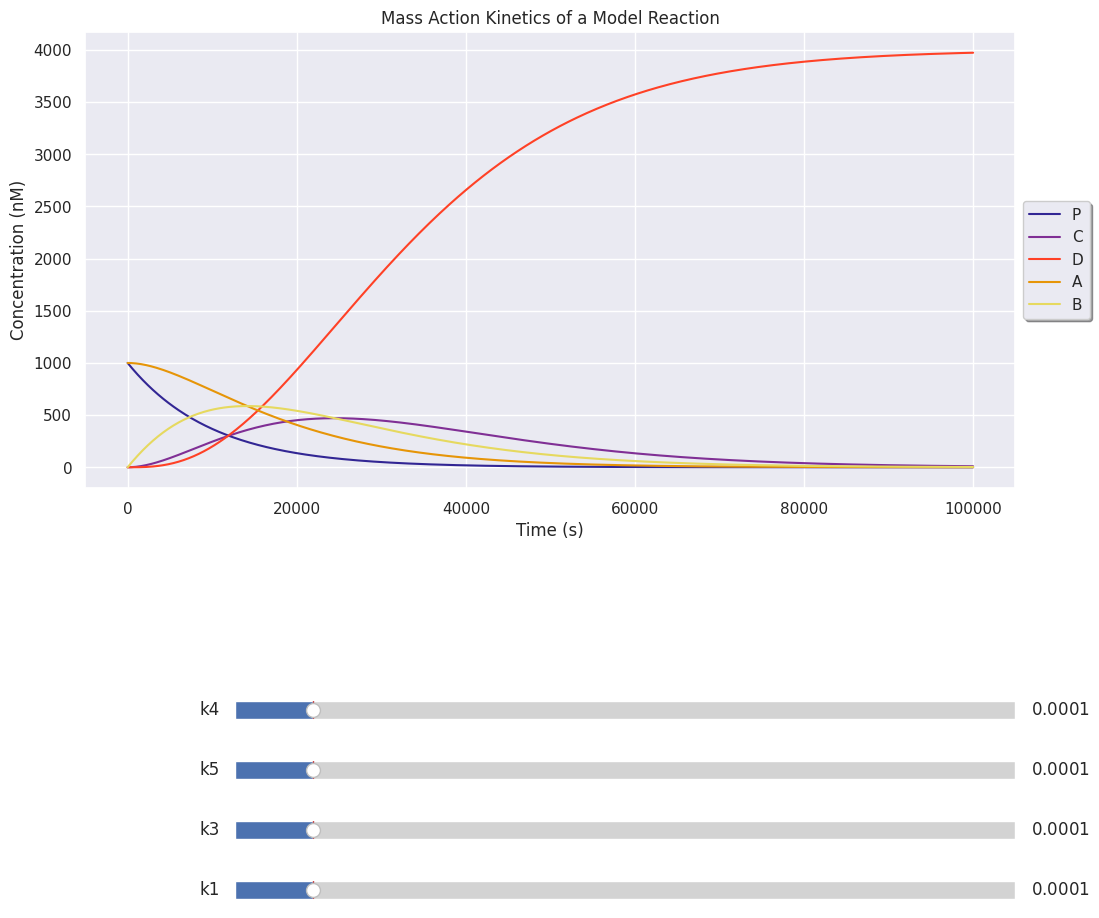
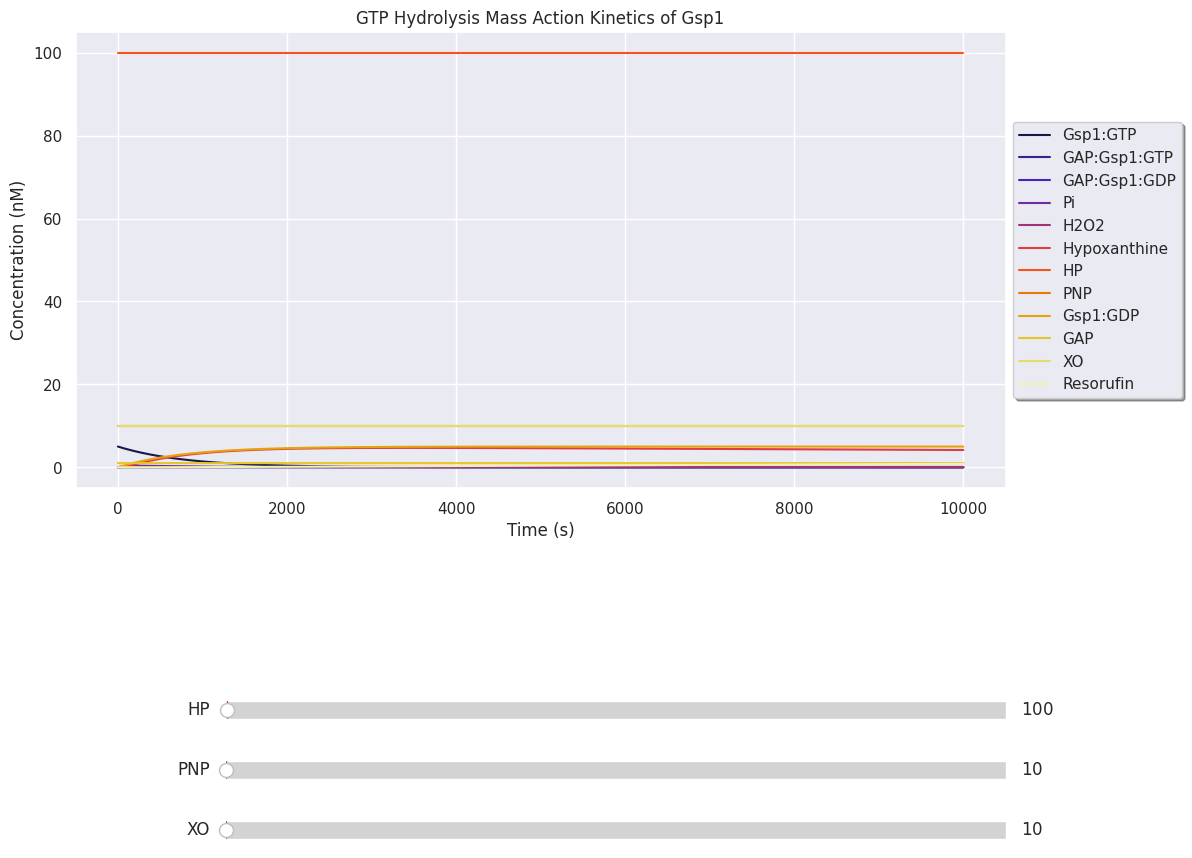

Write the Python code that produced these figures, in order.
%matplotlib osx
import re
import numpy as np
import seaborn as sns
sns.set()
from scipy.integrate import odeint
from collections import OrderedDict
from matplotlib import pyplot as plt
from matplotlib.widgets import Slider
from scipy.integrate import odeint

class ChemicalReactionNetwork:
    def __init__(self, mass_action_dict: dict, michaelis_menten_dict: dict, initial_concentrations: dict, time: np.ndarray):
        characters = {'*', '->', '+', '<->'}
        self.species = list(set([specie for specie in sum([i.split(' ') for i in {**mass_action_dict, **michaelis_menten_dict}.keys()], []) if specie not in characters and not specie.isnumeric()]))
        self.mass_action_reactions = self._parse_mass_action(mass_action_dict, self.species) if len(mass_action_dict) > 0 else []
        self.michaelis_menten_reactions = self._parse_michaelis_menten(michaelis_menten_dict, self.species) if len(michaelis_menten_dict) > 0 else []
        self.time = time
        self.initial_concentrations = dict([(specie, 1e-50) if specie not in initial_concentrations.keys() else (specie, initial_concentrations[specie]) for specie in self.species])
        self.concentrations = None

    def _parse_mass_action(self, mass_action_dict: dict, species: list):
        mass_action_reactions = []
        for reaction, rates in mass_action_dict.items():
            rate_name, rate_constant = list(rates.items())[0]
            B, A = np.zeros(len(species)), np.zeros(len(species))
            _substrates, _products = reaction.split('->')
            _substrates, _products = [re.sub(re.compile(r'\s+'), '', sub).split('*') for sub in _substrates.split('+')], [re.sub(re.compile(r'\s+'), '', prod).split('*') for prod in _products.split('+')]
            for _substrate in _substrates:
                substrate = _substrate[1] if len(_substrate) == 2 else _substrate[0]
                stoichiometry_coeff = int(_substrate[0]) if len(_substrate) == 2 else 1
                A[species.index(substrate)] = stoichiometry_coeff
            for _product in _products:
                if _product == ['0']:
                    continue
                product = _product[1] if len(_product) == 2 else _product[0]
                stoichiometry_coeff = int(_product[0]) if len(_product) == 2 else 1
                B[species.index(product)] = stoichiometry_coeff
            mass_action_reactions.append(Reaction(reaction ,B - A, A, rate_name, rate_constant))
        return mass_action_reactions

    def _parse_michaelis_menten(self, michaelis_menten_dict: dict, species: list):
        michaelis_menten_reactions = []
        for reaction, rates in michaelis_menten_dict.items():
            michaelis_constant_keys = list(rates.keys())
            michaelis_constant_keys.sort()
            Km_key, kcat_key = michaelis_constant_keys

            _substrates, _products = reaction.split('->')
            _substrates, _products = [re.sub(re.compile(r'\s+'), '', sub).split('*') for sub in _substrates.split('+')], [re.sub(re.compile(r'\s+'), '', prod).split('*') for prod in _products.split('+')]
            substrates, substrate_stoichiometries, products, product_stoichiometries = [], [], [], []
            for _substrate in _substrates:
                substrate = _substrate[1] if len(_substrate) == 2 else _substrate[0]
                substrates.append(substrate)
                stoichiometry_coeff = int(_substrate[0]) if len(_substrate) == 2 else 1
                substrate_stoichiometries.append(stoichiometry_coeff)
            for _product in _products:
                product = _product[1] if len(_product) == 2 else _product[0]
                products.append(product)
                stoichiometry_coeff = int(_product[0]) if len(_product) == 2 else 1
                product_stoichiometries.append(stoichiometry_coeff)

                    
            enzyme = list(set(substrates).intersection(set(products)))[0]
            substrate = list(set(substrates) - set([enzyme]))[0]
            product = list(set(products) - set([enzyme]))[0]
            substrate_index, enzyme_index, product_index = species.index(substrate), species.index(enzyme), species.index(product)
            substrate_stoichiometry, product_stoichiometry = substrate_stoichiometries[substrates.index(substrate)], product_stoichiometries[products.index(product)]
            michaelis_menten_reactions.append(MichaelisMentenReaction(reaction, substrate_index, substrate_stoichiometry, product_index, product_stoichiometry, enzyme_index, rates[kcat_key], kcat_key, rates[Km_key], Km_key))
        return michaelis_menten_reactions

    def integrate(self):
        N = np.vstack([reaction.N for reaction in self.mass_action_reactions]) if len(self.mass_action_reactions) > 0 else np.array([])
        A = np.vstack([reaction.A for reaction in self.mass_action_reactions]) if len(self.mass_action_reactions) > 0 else np.array([])
        K = np.diag(np.array([reaction.rate for reaction in self.mass_action_reactions])) if len(self.mass_action_reactions) > 0 else np.array([])
        initial_values = np.array([self.initial_concentrations[specie] for specie in self.species])

        def ODEs(concentrations: np.ndarray, time: np.ndarray, N: np.ndarray, A: np.ndarray, K: np.ndarray, michaelis_menten_reactions):
            mass_action_rates = np.dot(N.T, np.dot(K, np.prod(np.power(concentrations, A), axis=1))) if len(N) > 0 else np.zeros(len(concentrations))
            michaelis_menten_rates = np.sum([reaction.compute_velocity(concentrations) for reaction in michaelis_menten_reactions], axis=0) if len(michaelis_menten_reactions) > 0 else np.zeros(len(concentrations))
            return mass_action_rates + michaelis_menten_rates 

        self.concentrations = odeint(ODEs, initial_values, self.time, args=(N, A, K, self.michaelis_menten_reactions))

    def update_parameter(self, param_name: str, new_value: float):
        if param_name in self.initial_concentrations.keys():
            self.initial_concentrations[param_name] = new_value

        elif param_name in set([reaction.rate_name for reaction in self.mass_action_reactions]):
            for reaction in self.mass_action_reactions:
                if param_name == reaction.rate_name:
                    reaction.rate = new_value

        elif param_name in set(sum([[reaction.kcat_name, reaction.Km_name] for reaction in self.michaelis_menten_reactions], [])):
            for reaction in self.michaelis_menten_reactions:
                if param_name == reaction.kcat_name:
                    reaction.kcat = new_value 
                elif param_name == reaction.Km_name:
                    reaction.Km = new_value

class Reaction:
    def __init__(self, scheme: str, N: np.ndarray, A: np.ndarray, rate_name: str, rate: float):
        self.scheme = scheme
        self.N = N
        self.A = A
        self.rate_name = rate_name
        self.rate = rate

class MichaelisMentenReaction:
    def __init__(self, scheme: str, substrate_ind: int, substrate_stoichiometry: int, product_ind: int, product_stoichiometry: int, enzyme_ind: int, kcat: float, kcat_name: str, Km: float, Km_name: str):
        self.scheme = scheme
        self.substrate_ind, self.substrate_stoichiometry = int(substrate_ind), substrate_stoichiometry
        self.product_ind, self.product_stoichiometry = int(product_ind), product_stoichiometry
        self.enzyme_ind = int(enzyme_ind)
        self.kcat, self.kcat_name = kcat, kcat_name
        self.Km, self.Km_name = Km, Km_name

    def compute_velocity(self, concentrations: np.ndarray):
        rates = np.zeros(len(concentrations))
        velocity = (self.kcat * concentrations[self.enzyme_ind] * concentrations[self.substrate_ind]) / (self.Km + concentrations[self.substrate_ind])
        rates[self.substrate_ind] = self.substrate_stoichiometry * -velocity
        rates[self.product_ind] = self.product_stoichiometry * velocity
        return rates

def process_reaction_dict(reaction_dict: dict):
    """
    Splits reversible reactions into elementary reactions.
    """
    updated_reaction_dict = {}
    for reaction in reaction_dict.keys():
        if '<->' in reaction:
            forward_constant, reverse_constant = reaction_dict[reaction].keys()
            split = reaction.split(' ')
            split[split.index('<->')] = '->'
            _forward, _reverse = split, split
            forward, reverse = ' '.join(_forward), ' '.join(_reverse[::-1])
            updated_reaction_dict[forward] = OrderedDict({forward_constant: reaction_dict[reaction][forward_constant]})
            updated_reaction_dict[reverse] = OrderedDict({reverse_constant: reaction_dict[reaction][reverse_constant]})
        else:
            updated_reaction_dict[reaction] = reaction_dict[reaction]
    return updated_reaction_dict
    
def _initialize_plot(plot_kwargs: dict, sliders: set, figsize: tuple):
    fig, ax = plt.subplots(figsize=figsize)
    plt.subplots_adjust(bottom=0.5)
    slider_dict = {}
    for ind, slider in enumerate(sliders):
        _ax = plt.axes([0.25, 0.3 - (0.05 * ind), 0.65, 0.03])
        slider_dict[slider] = Slider(ax=_ax, label=slider, valmin=plot_kwargs[slider]['min'], valmax=plot_kwargs[slider]['max'], valinit=plot_kwargs[slider]['start'], valstep=plot_kwargs[slider]['stepsize'])
    return fig, ax, slider_dict

def plot(reaction_network, plot_kwargs: dict):
    figsize = (8,8) if 'figsize' not in plot_kwargs.keys() else plot_kwargs['figsize']
    title = 'Mass Action Kinetics' if 'title' not in plot_kwargs.keys() else plot_kwargs['title']
    xlabel = 'Time (s)' if 'xlabel' not in plot_kwargs.keys() else plot_kwargs['xlabel']
    ylabel = 'Concentration (nM)' if 'ylabel' not in plot_kwargs.keys() else plot_kwargs['ylabel']
    fontsize = 12 if 'fontsize' not in plot_kwargs.keys() else plot_kwargs['fontsize']
    colormap = None if 'colormap' not in plot_kwargs.keys() else list(sns.color_palette(plot_kwargs['colormap'], n_colors=len(reaction_network.species)).as_hex())

    ma_params = set([x.rate_name for x in reaction_network.mass_action_reactions]) if reaction_network.mass_action_reactions else set()
    mm_params = set(sum([[x.kcat_name, x.Km_name] for x in reaction_network.michaelis_menten_reactions], []))
    sliders = set(plot_kwargs.keys()).intersection(set(reaction_network.species) | ma_params | mm_params)

    fig, ax, slider_dict = _initialize_plot(plot_kwargs, sliders, figsize)
    plot = ax.plot(np.vstack([reaction_network.time] * len(reaction_network.species)).T, reaction_network.concentrations, label=reaction_network.species)
    for i,j in enumerate(ax.lines):
        j.set_color(colormap[i])

    leg = ax.legend(fancybox=True, shadow=True, loc='center left', bbox_to_anchor=(1, 0.5))
    ax.set_title(title, fontsize=fontsize)
    ax.set_xlabel(xlabel, fontsize=fontsize)
    ax.set_ylabel(ylabel, fontsize=fontsize)

    lined = {}  # Will map legend lines to original lines.
    for legline, origline in zip(leg.get_lines(), ax.get_lines()):
        legline.set_picker(True)  # Enable picking on the legend line.
        lined[legline] = origline

    def on_pick(event):
        legline = event.artist
        origline = lined[legline]
        visible = not origline.get_visible()
        origline.set_visible(visible)
        legline.set_alpha(1.0 if visible else 0.2)
        fig.canvas.draw()
    fig.canvas.mpl_connect('pick_event', on_pick)

    def update(val):
        for slider in sliders:
            reaction_network.update_parameter(slider, slider_dict[slider].val)
        reaction_network.integrate()
        for ind, line in enumerate(plot):
            line.set_ydata(reaction_network.concentrations[:, ind])
        fig.canvas.draw_idle()
    for slider in sliders:
        slider_dict[slider].on_changed(update)
    plt.show()

time = np.linspace(0,100000,500)
mass_action_dict = {'P -> A': OrderedDict({'k1': 0.0001}),
                    'A -> B': OrderedDict({'k3': 0.0001}),
                    'B -> C': OrderedDict({'k4': 0.0001}),
                    'C -> 2 * D': OrderedDict({'k5': 0.0001})}
michaelis_menten_dict = {}
initial_values = OrderedDict({'A': 1000, 'P': 1000})
plot_kwargs = {'title': 'Mass Action Kinetics of a Model Reaction',
                'xlabel': 'Time (s)',
                'ylabel': 'Concentration (nM)',
                'fontsize': 12,
                'figsize': (12,12),
                'colormap': 'CMRmap',
                'k1': {'min': 1e-50, 'max': 1e-3, 'start': 0.0001, 'stepsize': 1e-6},
                'k3': {'min': 1e-50, 'max': 1e-3, 'start': 0.0001, 'stepsize': 1e-6},
                'k4': {'min': 1e-50, 'max': 1e-3, 'start': 0.0001, 'stepsize': 1e-6},
                'k5': {'min': 1e-50, 'max': 1e-3, 'start': 0.0001, 'stepsize': 1e-6}}

mass_action_dict = process_reaction_dict(mass_action_dict)
reaction_network = ChemicalReactionNetwork(mass_action_dict, michaelis_menten_dict, initial_values, time)
concentrations = reaction_network.integrate()
plot(reaction_network, plot_kwargs)

time = np.linspace(0,10000,500)
characters = {'*', '->', '+', '<->'}
mass_action_dict = {'GAP + Gsp1:GTP <-> GAP:Gsp1:GTP': OrderedDict({'kon': 2.1e-2, 'koff': 150}),
                'GAP:Gsp1:GTP -> GAP:Gsp1:GDP + Pi': OrderedDict({'kchem_GAP': 9.2}), 
                'Gsp1:GTP -> Gsp1:GDP + Pi': OrderedDict({'kchem': 5.4e-5}),
                'GAP:Gsp1:GDP <-> GAP + Gsp1:GDP': OrderedDict({'koff_prime': 1000000, 'kon_prime': 10})}
michaelis_menten_dict = {'Pi + PNP -> Hypoxanthine + PNP': OrderedDict({'kcat_PNP': 57, 'Km_PNP': 45000}),
                'Hypoxanthine + XO -> H2O2 + XO': OrderedDict({'kcat_XO': 302, 'Km_XO': 151*1000*1000}),
                'H2O2 + HP -> Resorufin + HP': OrderedDict({'kcat_HP': 12.1, 'Km_HP': 2200})}
initial_values = OrderedDict({'GAP': 1,
                'Gsp1:GTP': 5,
                'PNP': 10, 'XO': 10, 'HP':100})
plot_kwargs = {'title': 'GTP Hydrolysis Mass Action Kinetics of Gsp1',
                'xlabel': 'Time (s)',
                'ylabel': 'Concentration (nM)',
                'fontsize': 12,
                'figsize': (12,12),
                'colormap': 'CMRmap',
                'PNP': {'min': 1e-50, 'max': 50000, 'start': 10, 'stepsize': 0.5},
                'XO': {'min': 1e-50, 'max': 50000, 'start': 10, 'stepsize': 0.5},
                'HP': {'min': 1e-50, 'max': 50000, 'start': 100, 'stepsize': 0.5}}

mass_action_dict = process_reaction_dict(mass_action_dict)
reaction_network = ChemicalReactionNetwork(mass_action_dict, michaelis_menten_dict, initial_values, time)
concentrations = reaction_network.integrate()
plot(reaction_network, plot_kwargs)

